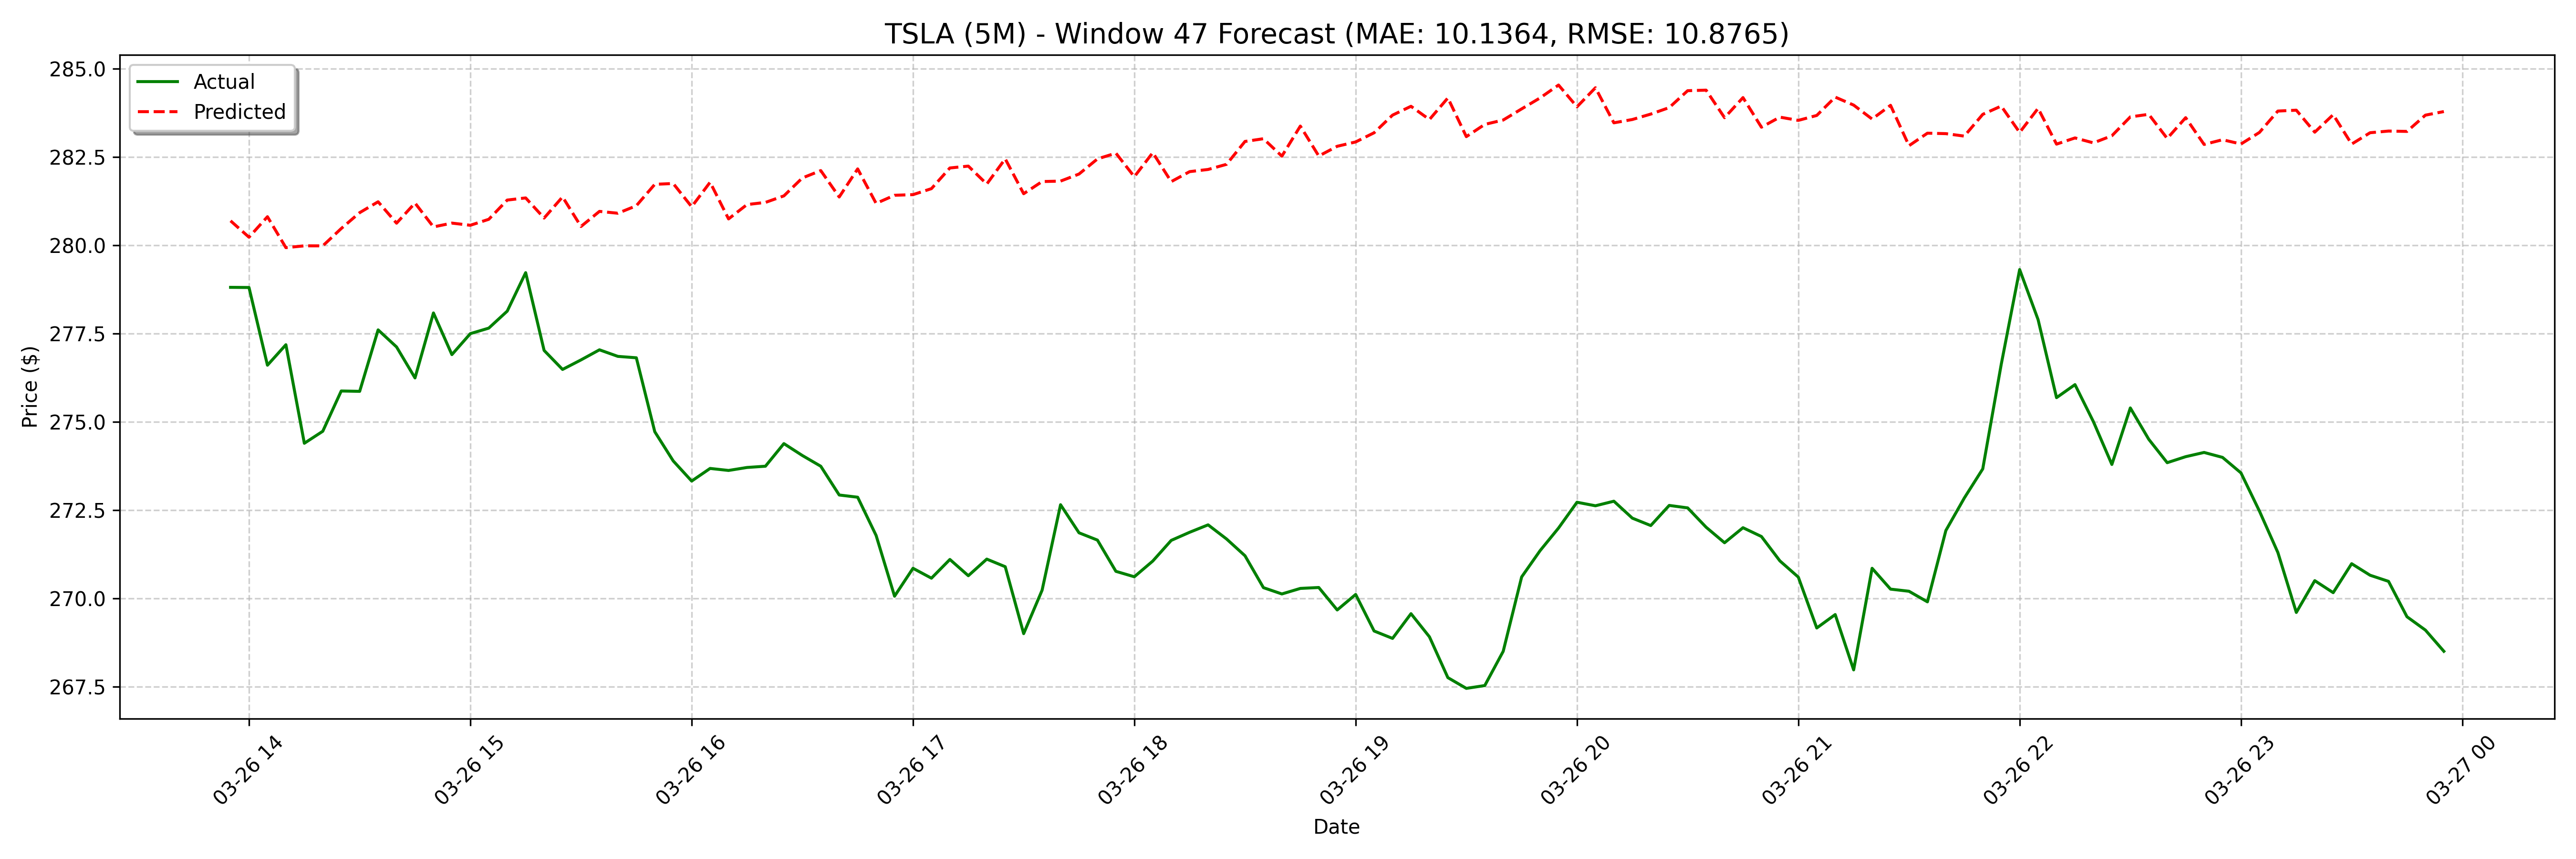

The file beside this chart, header and first rows:
date, actual, forecast
2025-03-26 13:55:00, 278.8, 280.7
2025-03-26 14:00:00, 278.8, 280.2
2025-03-26 14:05:00, 276.6, 280.8
2025-03-26 14:10:00, 277.2, 279.9
2025-03-26 14:15:00, 274.4, 280
2025-03-26 14:20:00, 274.7, 280
2025-03-26 14:25:00, 275.9, 280.5
2025-03-26 14:30:00, 275.9, 280.9
2025-03-26 14:35:00, 277.6, 281.2
2025-03-26 14:40:00, 277.1, 280.6
2025-03-26 14:45:00, 276.2, 281.2
2025-03-26 14:50:00, 278.1, 280.5
2025-03-26 14:55:00, 276.9, 280.6
2025-03-26 15:00:00, 277.5, 280.6
2025-03-26 15:05:00, 277.6, 280.7
2025-03-26 15:10:00, 278.1, 281.3
2025-03-26 15:15:00, 279.2, 281.3
2025-03-26 15:20:00, 277, 280.8
2025-03-26 15:25:00, 276.5, 281.4
2025-03-26 15:30:00, 276.8, 280.5
2025-03-26 15:35:00, 277, 281
2025-03-26 15:40:00, 276.9, 280.9
2025-03-26 15:45:00, 276.8, 281.1
2025-03-26 15:50:00, 274.7, 281.7
2025-03-26 15:55:00, 273.9, 281.7
2025-03-26 16:00:00, 273.3, 281.1
2025-03-26 16:05:00, 273.7, 281.8
2025-03-26 16:10:00, 273.6, 280.7
2025-03-26 16:15:00, 273.7, 281.1
2025-03-26 16:20:00, 273.7, 281.2
2025-03-26 16:25:00, 274.4, 281.4
2025-03-26 16:30:00, 274, 281.9
2025-03-26 16:35:00, 273.7, 282.1
2025-03-26 16:40:00, 272.9, 281.4
2025-03-26 16:45:00, 272.9, 282.2
2025-03-26 16:50:00, 271.8, 281.2
2025-03-26 16:55:00, 270.1, 281.4
2025-03-26 17:00:00, 270.9, 281.4
2025-03-26 17:05:00, 270.6, 281.6
2025-03-26 17:10:00, 271.1, 282.2
2025-03-26 17:15:00, 270.6, 282.2
2025-03-26 17:20:00, 271.1, 281.7
2025-03-26 17:25:00, 270.9, 282.4
2025-03-26 17:30:00, 269.0, 281.5
2025-03-26 17:35:00, 270.2, 281.8
2025-03-26 17:40:00, 272.6, 281.8
2025-03-26 17:45:00, 271.9, 282
2025-03-26 17:50:00, 271.6, 282.4
2025-03-26 17:55:00, 270.8, 282.6
2025-03-26 18:00:00, 270.6, 281.9
2025-03-26 18:05:00, 271.1, 282.6
2025-03-26 18:10:00, 271.6, 281.8
2025-03-26 18:15:00, 271.9, 282.1
2025-03-26 18:20:00, 272.1, 282.1
2025-03-26 18:25:00, 271.7, 282.3
2025-03-26 18:30:00, 271.2, 282.9
2025-03-26 18:35:00, 270.3, 283
2025-03-26 18:40:00, 270.1, 282.5
2025-03-26 18:45:00, 270.3, 283.4
2025-03-26 18:50:00, 270.3, 282.5
... 68 more rows
